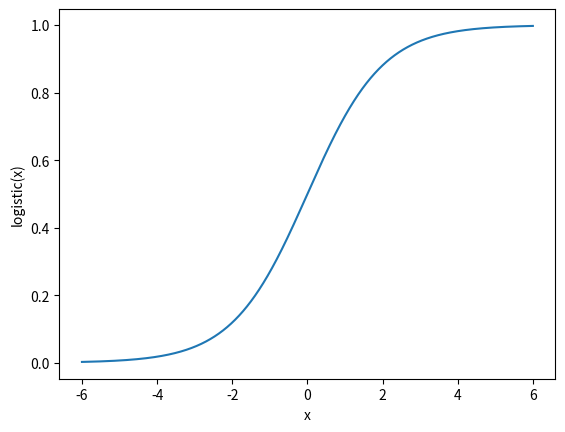

Recreate this plot in Python.
import matplotlib.pyplot as plt
import numpy as np

def logistic(x):
    """
    Compute the logistic function with input x.

    Args:
        x - logistic function input
    Returns:
        1/(1 + e^-x)
    """
    return 1/(1 + np.exp(-x))

def main():
    
    # sample some points from the logistic function
    x = np.arange(-6, 6, 0.001)
    y = logistic(x)

    # plot the points using matplotlib
    plt.plot(x, y)
    plt.xlabel('x')
    plt.ylabel('logistic(x)')
    plt.show()

if __name__ == "__main__":
    main()
